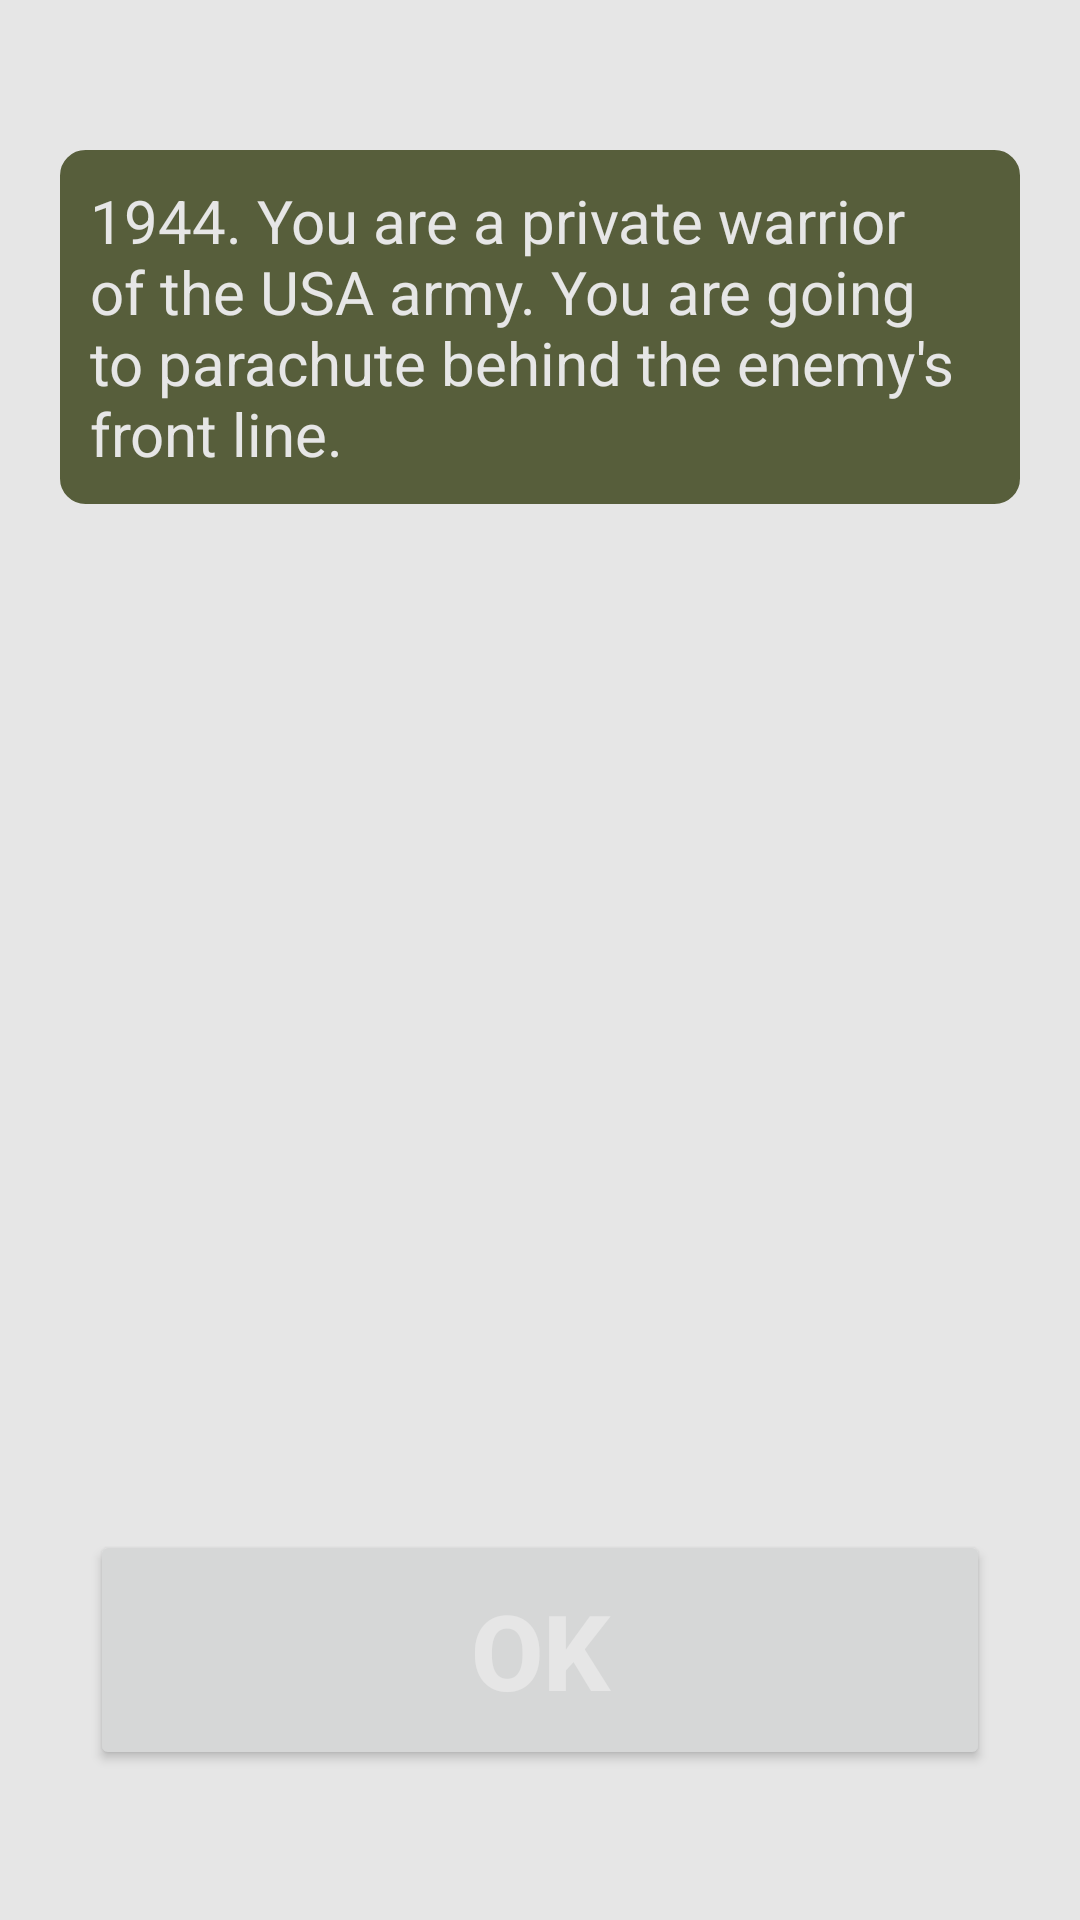

The Android layout XML behind this screen, and the referenced resources:
<!-- AndroidManifest.xml: application theme Theme.WW2InYourHands -->
<!-- res/layout/activity_game_scene1.xml -->
<?xml version="1.0" encoding="utf-8"?>
<RelativeLayout xmlns:android="http://schemas.android.com/apk/res/android"
    xmlns:tools="http://schemas.android.com/tools"
    android:layout_width="match_parent"
    android:layout_height="match_parent"
    android:background="@color/text_color"
    tools:context=".GameScene1Activity">

    <TextView
        android:id="@+id/main_text"
        android:layout_width="match_parent"
        android:layout_height="wrap_content"
        android:layout_marginHorizontal="20dp"
        android:layout_marginTop="50dp"
        android:background="@drawable/background"
        android:padding="10dp"
        android:text="1944. You are a private warrior of the USA army. You are going to parachute behind the enemy's front line."
        android:textColor="@color/text_color"
        android:textSize="20sp"
        tools:ignore="HardcodedText" />

    <Button
        android:id="@+id/ok_button"
        android:layout_width="match_parent"
        android:layout_height="80dp"
        android:layout_alignParentBottom="true"
        android:layout_marginHorizontal="30dp"
        android:layout_marginBottom="50dp"
        android:text="ok"
        android:textColor="@color/text_color"
        android:textSize="35sp"
        android:textStyle="bold"
        tools:ignore="HardcodedText" />


</RelativeLayout>
<!-- resources referenced by this layout -->
<resources>
  <color name="text_color">#e6e6e6</color>
  <!-- drawable background (drawable) -->
  <?xml version="1.0" encoding="utf-8"?>
  <shape xmlns:android="http://schemas.android.com/apk/res/android">
      <stroke
          android:width="1dp"
          android:color="@color/my_color" />
  
      <solid android:color="@color/my_color" />
  
      <padding
          android:bottom="5dp"
          android:left="5dp"
          android:right="5dp"
          android:top="5dp" />
  
      <corners android:radius="8dp" />
  </shape>
  <style name="Theme.WW2InYourHands" parent="Theme.MaterialComponents.DayNight.NoActionBar">
          
          <item name="colorPrimary">@color/my_color</item>
          <item name="colorPrimaryVariant">@color/my_color</item>
          <item name="colorOnPrimary">@color/white</item>
          
          <item name="colorSecondary">@color/teal_200</item>
          <item name="colorSecondaryVariant">@color/teal_700</item>
          <item name="colorOnSecondary">@color/black</item>
          
          <item name="android:statusBarColor">@color/my_color</item>
          
      </style>
  <color name="my_color">#575e3b</color>
  <color name="white">#FFFFFFFF</color>
  <color name="teal_200">#bfbfbf</color>
  <color name="teal_700">#FF018786</color>
  <color name="black">#FF000000</color>
</resources>
